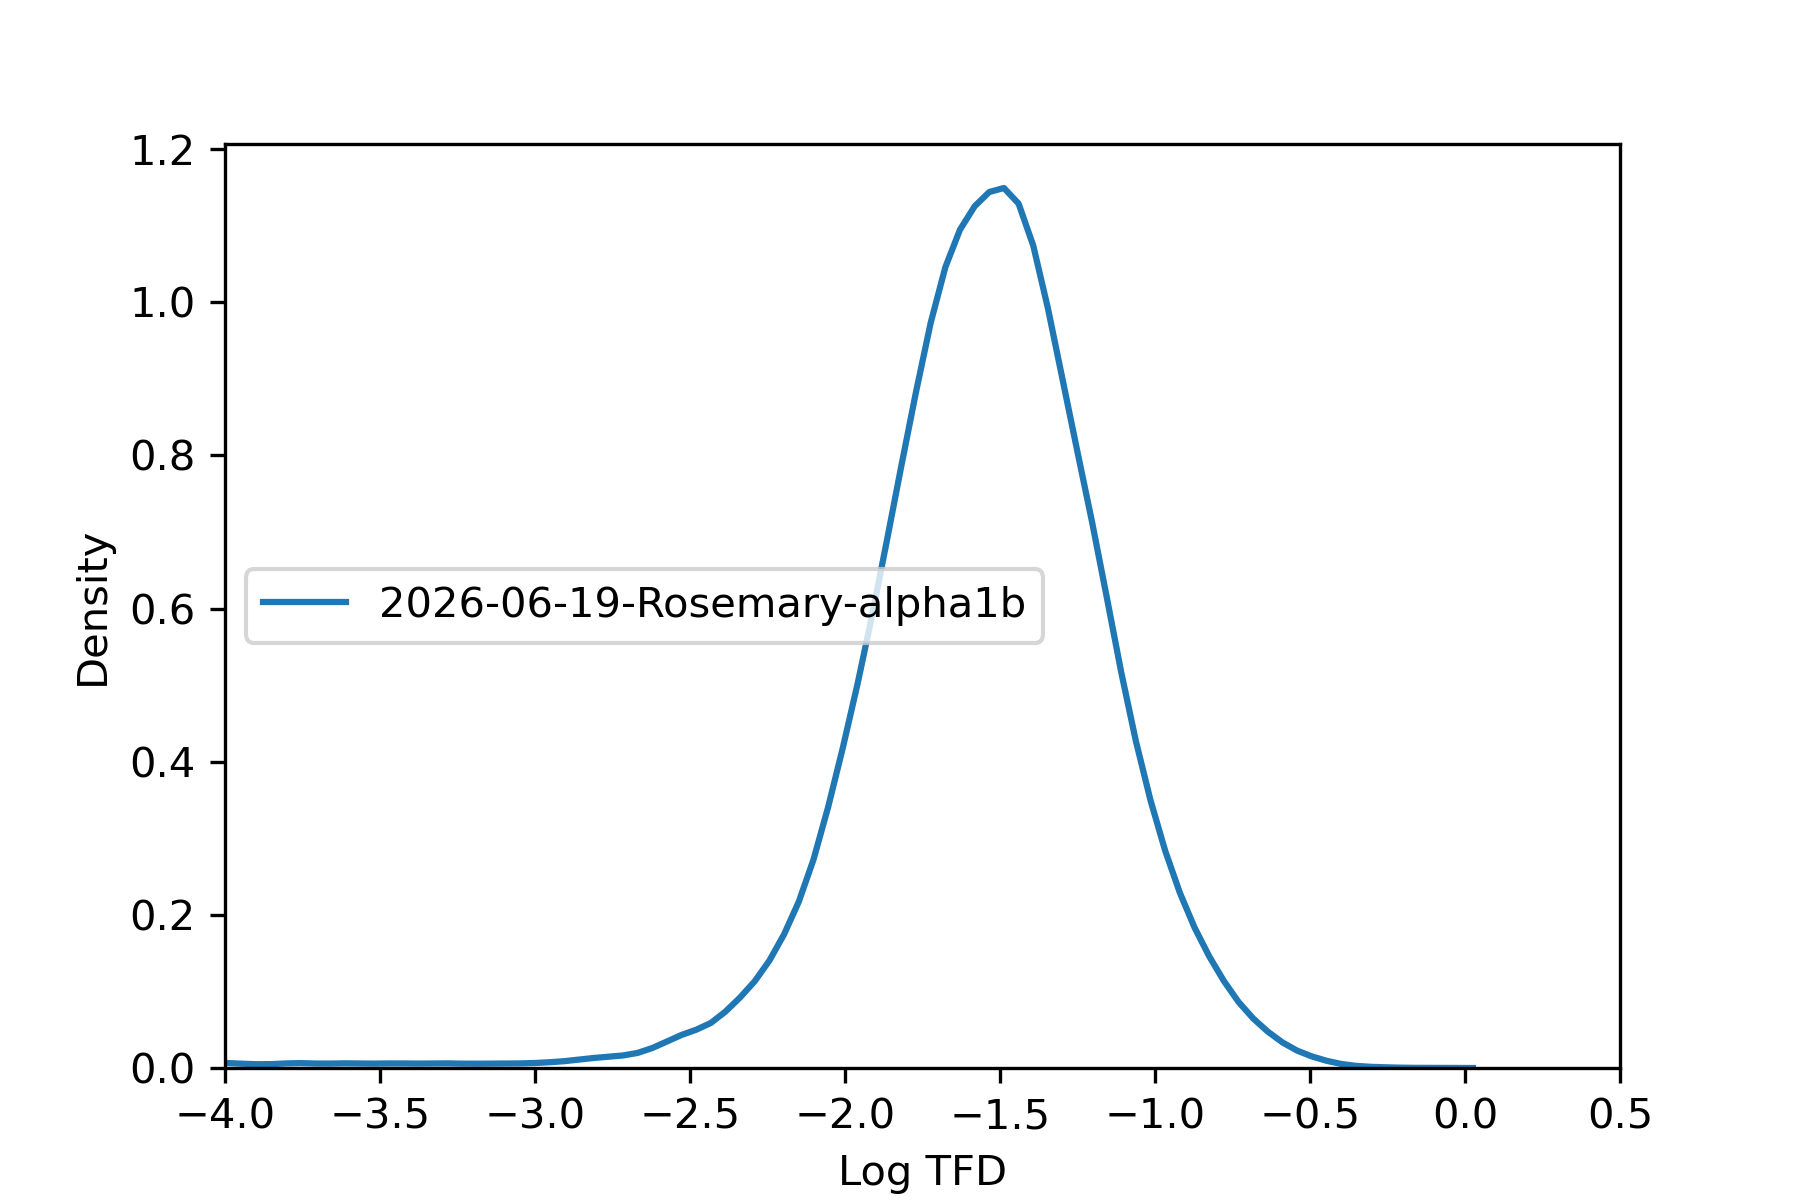

Source data for this figure (header and first rows):
, tfd
36975451, 0.03509
36975452, 0.03974
36975453, 0.03243
36975454, 0.03272
36975455, 0.06054
36975456, 0.05857
36991787, 0.004536
36991788, 0.2426
36991789, 0.0062
36991790, 8.330161127905975e-06
36991791, 0.1017
36991792, 0.006352
36991793, 0.1505
36991794, 0.006745
36991795, 0.005891
36991796, 0.008115
36987706, 0.002811
36987707, 0.003374
36984387, 0.03064
36984388, 0.03054
36984389, 0.0325
36973916, 0.004164
36973917, 0.004144
36973918, 0.07068
36973919, 0.06556
37014846, 0.02482
37014847, 0.02354
37014848, 0.04614
37014850, 0.02397
37014852, 0.03053
37014853, 0.02876
36991461, 0.1845
36991463, 0.06059
36991465, 0.01102
36991466, 0.1609
36991468, 0.1579
36969580, 0.01877
36969581, 0.01822
37016997, 1.8966693730411855e-05
37015999, 0.0123
37016000, 0.01143
36972482, 0.09216
36972484, 0.06081
36972485, 0.0001017
36972486, 0.06296
36972489, 0.0003788
36973802, 0.003903
37016100, 0.01915
37016102, 0.01532
36974444, 0.009273
36968620, 0.0631
36968621, 0.04232
37013461, 0.2193
37013465, 0.2881
37014214, 0.09625
37014215, 0.09832
37014216, 0.01537
37014217, 0.07964
37008313, 0.08678
37008314, 0.07185
... 62,797 more rows
